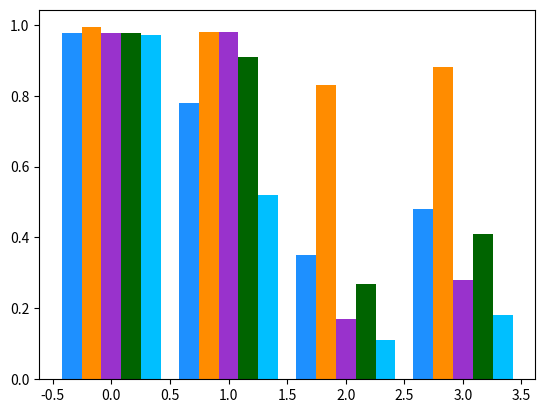

Reproduce this figure in Python. (Note: this script raises an exception after producing the figure.)

import numpy as np

import  pandas as pd

import matplotlib.pyplot as plt


values_dict = {
    'Acc': [0.978, 0.993, 0.976, 0.976, 0.971],
    'P': [0.78, 0.98, 0.98, 0.91, 0.52],
    'Recall': [0.35, 0.83, 0.17, 0.27, 0.11],
    'F1 score': [0.48, 0.88, 0.28, 0.41, 0.18]
}
index = ['XGBoost', 'SMO-XGB-SD', 'RF', 'SVM', 'LR']
df_merics = pd.DataFrame(values_dict, index=index)
df_merics = df_merics.stack().unstack(0)
print(df_merics)

# plt.figure(figsize=(12,8))
tick_label = ['Acc', 'P', 'Recall', 'F1 score']
pos = list(range(len(df_merics)))
width = 0.17
# plt.barh([p - 2*width for p in pos], df_merics['XGBoost'], width, color='r', label="XGBoost")
# plt.barh([p - width for p in pos], df_merics['SMO-XGB-SD'], width, color='g', label="SMO-XGB-SD")
# plt.barh([p for p in pos], df_merics['RF'], width, color='b', label="RF")
# plt.barh([p + width for p in pos], df_merics['SVM'], width, color='r', label="SVM")
# plt.barh([p + 2*width for p in pos], df_merics['LR'], width, color='g', label="LR")
# plt.show()

plt.bar([p - 2*width for p in pos], df_merics['XGBoost'], width, color='dodgerblue',  label="XGBoost")
plt.bar([p - width for p in pos], df_merics['SMO-XGB-SD'], width, color='darkorange', label="SMO-XGB-SD")
plt.bar([p for p in pos], df_merics['RF'], width, color='darkorchid', label="RF")
plt.bar([p + width for p in pos], df_merics['SVM'], width, color='darkgreen', label="SVM")
plt.bar([p + 2*width for p in pos], df_merics['LR'], width, color='deepskyblue', label="LR")
# plt.xlim(0.1, 1.0, 0.1)
plt.ylim(0.10, 1.0, 0.10)
plt.xticks([p for p in pos], tick_label, fontsize=12)
plt.yticks(fontsize=12)
plt.legend()
plt.tight_layout()
plt.show()